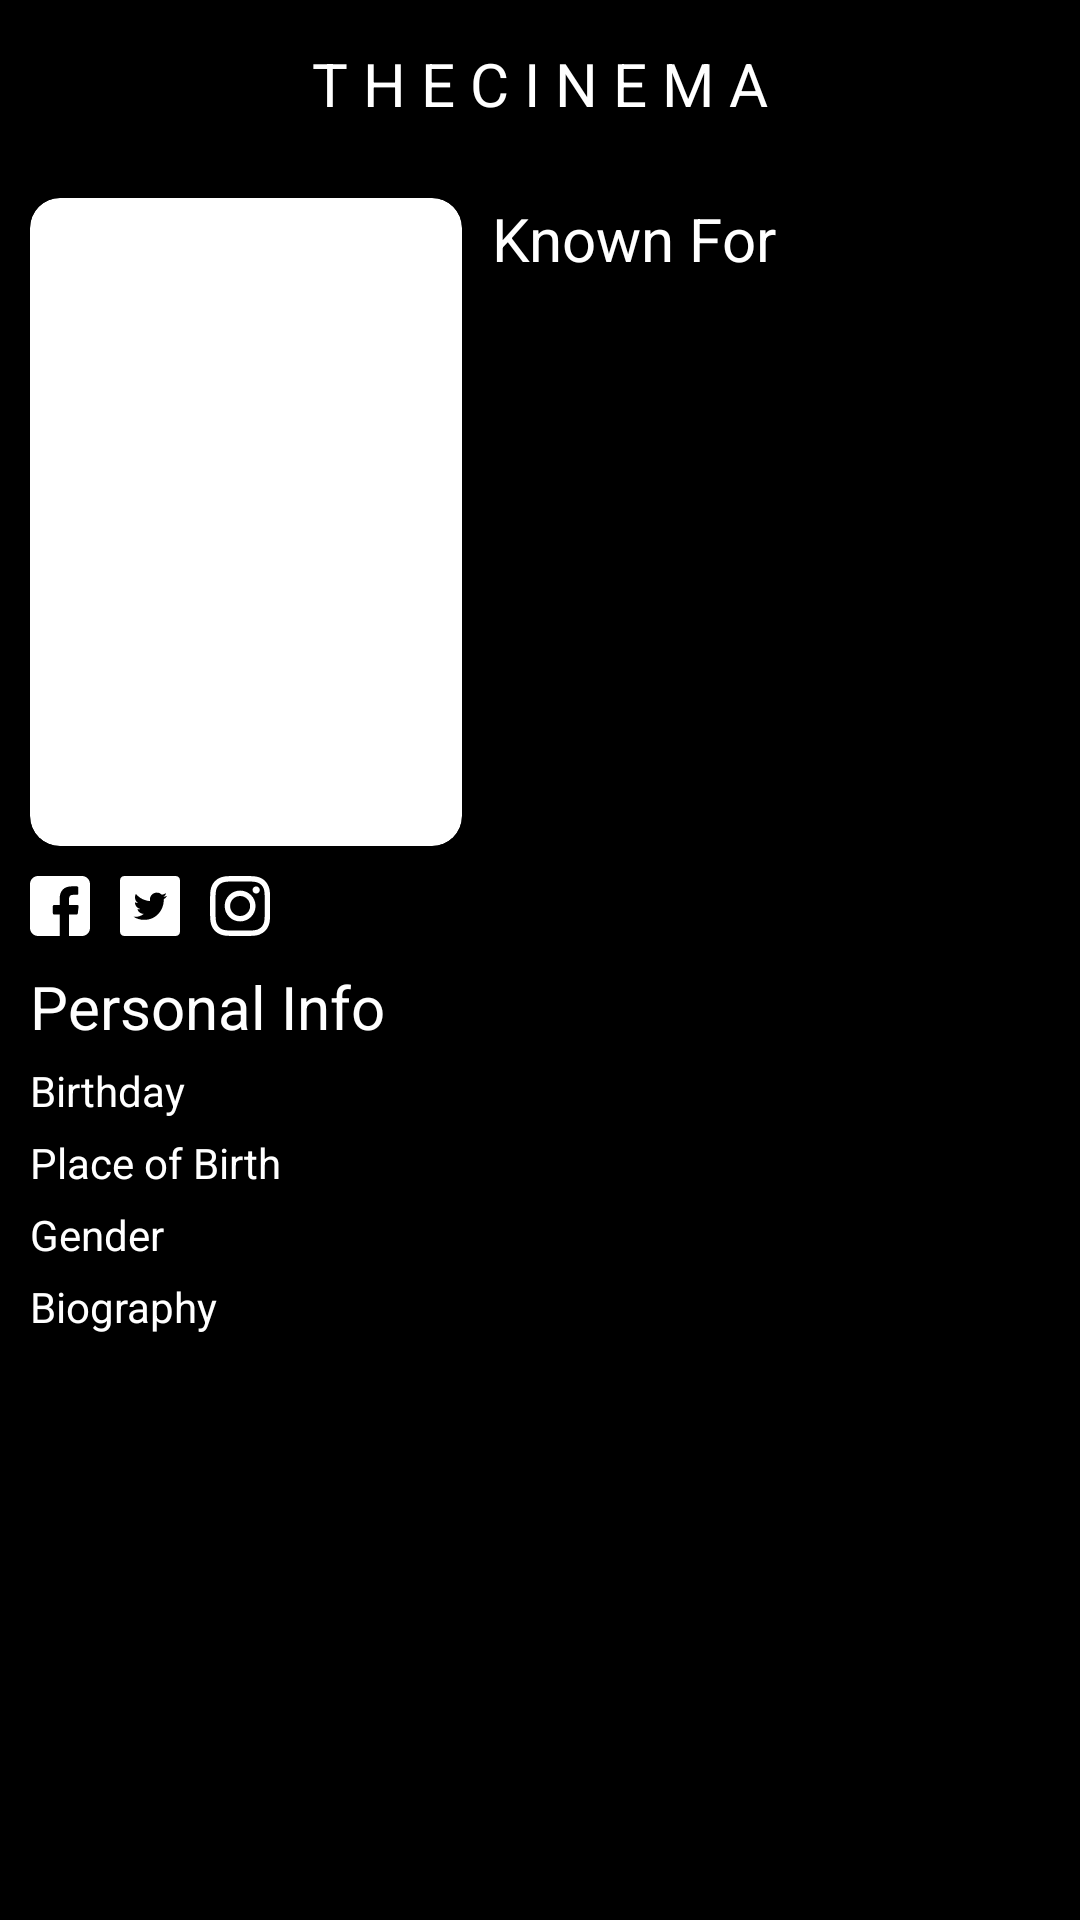

Write the Android layout XML for this screen, with the resource values it uses.
<!-- AndroidManifest.xml: application theme Theme.Moviedb_53 -->
<!-- res/layout/fragment_actor.xml -->
<?xml version="1.0" encoding="utf-8"?>
<androidx.constraintlayout.widget.ConstraintLayout xmlns:android="http://schemas.android.com/apk/res/android"
    xmlns:app="http://schemas.android.com/apk/res-auto"
    xmlns:tools="http://schemas.android.com/tools"
    android:layout_width="match_parent"
    android:layout_height="match_parent"
    android:background="@color/black"
    tools:context=".ui.detail.actor.ActorFragment">

    <androidx.appcompat.widget.AppCompatImageView
        android:id="@+id/imageBack"
        android:layout_width="@dimen/dp_50"
        android:layout_height="@dimen/dp_50"
        android:padding="@dimen/dp_10"
        android:src="@drawable/ic_back"
        app:layout_constraintStart_toStartOf="parent"
        app:layout_constraintTop_toTopOf="parent" />

    <androidx.appcompat.widget.AppCompatTextView
        android:id="@+id/textNameActor"
        android:layout_width="0dp"
        android:layout_height="?actionBarSize"
        android:layout_marginEnd="@dimen/dp_50"
        android:layout_marginRight="@dimen/dp_50"
        android:gravity="center"
        android:maxLines="1"
        android:text="@string/title_app"
        android:textSize="@dimen/sp_20"
        app:layout_constraintEnd_toEndOf="parent"
        app:layout_constraintStart_toEndOf="@+id/imageBack"
        app:layout_constraintTop_toTopOf="parent" />


    <androidx.cardview.widget.CardView
        android:id="@+id/cardViewImageActor"
        android:layout_width="0dp"
        android:layout_height="0dp"
        android:layout_margin="@dimen/dp_10"
        app:cardCornerRadius="@dimen/dp_10"
        app:layout_constraintDimensionRatio="783:1174"
        app:layout_constraintStart_toStartOf="parent"
        app:layout_constraintTop_toBottomOf="@+id/textNameActor"
        app:layout_constraintWidth_percent="0.4">

        <androidx.appcompat.widget.AppCompatImageView
            android:id="@+id/imagePosterActor"
            android:layout_width="match_parent"
            android:layout_height="match_parent"
            android:scaleType="centerCrop" />
    </androidx.cardview.widget.CardView>

    <androidx.appcompat.widget.AppCompatImageView
        android:id="@+id/imageFacebook"
        android:layout_width="@dimen/dp_20"
        android:layout_height="@dimen/dp_20"
        android:layout_marginStart="@dimen/dp_10"
        android:layout_marginLeft="@dimen/dp_10"
        android:layout_marginTop="@dimen/dp_10"
        android:src="@drawable/ic_facebook"
        app:layout_constraintStart_toStartOf="parent"
        app:layout_constraintTop_toBottomOf="@+id/cardViewImageActor" />

    <androidx.appcompat.widget.AppCompatImageView
        android:id="@+id/imageTwitter"
        android:layout_width="@dimen/dp_20"
        android:layout_height="@dimen/dp_20"
        android:layout_marginStart="@dimen/dp_10"
        android:layout_marginLeft="@dimen/dp_10"
        android:layout_marginTop="@dimen/dp_10"
        android:src="@drawable/ic_twitter"
        app:layout_constraintStart_toEndOf="@+id/imageFacebook"
        app:layout_constraintTop_toBottomOf="@+id/cardViewImageActor" />

    <androidx.appcompat.widget.AppCompatImageView
        android:id="@+id/imageInstagram"
        android:layout_width="@dimen/dp_20"
        android:layout_height="@dimen/dp_20"
        android:layout_marginStart="@dimen/dp_10"
        android:layout_marginLeft="@dimen/dp_10"
        android:layout_marginTop="@dimen/dp_10"
        android:src="@drawable/ic_instagram"
        app:layout_constraintStart_toEndOf="@+id/imageTwitter"
        app:layout_constraintTop_toBottomOf="@+id/cardViewImageActor" />

    <androidx.appcompat.widget.AppCompatTextView
        android:id="@+id/textPersonalInfo"
        android:layout_width="0dp"
        android:layout_height="wrap_content"
        android:layout_marginStart="@dimen/dp_10"
        android:layout_marginLeft="@dimen/dp_10"
        android:layout_marginTop="@dimen/dp_10"
        android:text="@string/personal_info"
        android:textSize="@dimen/sp_20"
        app:layout_constraintEnd_toEndOf="@+id/cardViewImageActor"
        app:layout_constraintStart_toStartOf="parent"
        app:layout_constraintTop_toBottomOf="@+id/imageFacebook" />

    <androidx.appcompat.widget.AppCompatTextView
        android:id="@+id/textBirthday"
        android:layout_width="0dp"
        android:layout_height="wrap_content"
        android:layout_marginStart="@dimen/dp_10"
        android:layout_marginLeft="@dimen/dp_10"
        android:layout_marginTop="@dimen/dp_5"
        android:text="@string/birthday"
        app:layout_constraintEnd_toEndOf="@+id/textPersonalInfo"
        app:layout_constraintStart_toStartOf="parent"
        app:layout_constraintTop_toBottomOf="@+id/textPersonalInfo" />

    <androidx.appcompat.widget.AppCompatTextView
        android:id="@+id/textAddress"
        android:layout_width="0dp"
        android:layout_height="wrap_content"
        android:layout_marginStart="@dimen/dp_10"
        android:layout_marginLeft="@dimen/dp_10"
        android:layout_marginTop="@dimen/dp_5"
        android:text="@string/place_of_birth"
        app:layout_constraintEnd_toEndOf="@+id/textPersonalInfo"
        app:layout_constraintStart_toStartOf="parent"
        app:layout_constraintTop_toBottomOf="@+id/textBirthday" />

    <androidx.appcompat.widget.AppCompatTextView
        android:id="@+id/textGender"
        android:layout_width="0dp"
        android:layout_height="wrap_content"
        android:layout_marginStart="@dimen/dp_10"
        android:layout_marginLeft="@dimen/dp_10"
        android:layout_marginTop="@dimen/dp_5"
        android:text="@string/gender"
        app:layout_constraintEnd_toEndOf="@+id/textPersonalInfo"
        app:layout_constraintStart_toStartOf="parent"
        app:layout_constraintTop_toBottomOf="@+id/textAddress" />

    <androidx.appcompat.widget.AppCompatTextView
        android:id="@+id/textBiography"
        android:layout_width="0dp"
        android:layout_height="wrap_content"
        android:layout_marginStart="@dimen/dp_10"
        android:layout_marginLeft="@dimen/dp_10"
        android:layout_marginTop="@dimen/dp_5"
        android:text="@string/biography"
        app:layout_constraintEnd_toEndOf="@+id/textPersonalInfo"
        app:layout_constraintStart_toStartOf="parent"
        app:layout_constraintTop_toBottomOf="@+id/textGender" />

    <androidx.appcompat.widget.AppCompatTextView
        android:id="@+id/textKnownFor"
        android:layout_width="0dp"
        android:layout_height="wrap_content"
        android:layout_marginStart="@dimen/dp_10"
        android:layout_marginLeft="@dimen/dp_10"
        android:layout_marginTop="@dimen/dp_10"
        android:text="@string/known_for"
        android:textSize="@dimen/sp_20"
        app:layout_constraintStart_toEndOf="@+id/cardViewImageActor"
        app:layout_constraintTop_toBottomOf="@+id/textNameActor" />

    <androidx.recyclerview.widget.RecyclerView
        android:id="@+id/recyclerViewKnownFor"
        android:layout_width="0dp"
        android:layout_height="0dp"
        app:layout_constraintBottom_toBottomOf="parent"
        app:layout_constraintEnd_toEndOf="parent"
        app:layout_constraintStart_toEndOf="@+id/cardViewImageActor"
        app:layout_constraintTop_toBottomOf="@+id/textKnownFor"
        tools:listitem="@layout/item_recommendations" />
</androidx.constraintlayout.widget.ConstraintLayout>
<!-- res/layout/item_recommendations.xml (included above) -->
<?xml version="1.0" encoding="utf-8"?>
<androidx.constraintlayout.widget.ConstraintLayout xmlns:android="http://schemas.android.com/apk/res/android"
    xmlns:app="http://schemas.android.com/apk/res-auto"
    android:layout_width="match_parent"
    android:layout_height="wrap_content"
    android:padding="@dimen/dp_10">

    <androidx.appcompat.widget.AppCompatTextView
        android:id="@+id/textRecommendation"
        android:layout_width="wrap_content"
        android:layout_height="wrap_content"
        android:layout_marginTop="@dimen/dp_8"
        android:gravity="center_vertical"
        android:textSize="@dimen/sp_12"
        app:layout_constraintEnd_toEndOf="parent"
        app:layout_constraintStart_toStartOf="parent"
        app:layout_constraintTop_toBottomOf="@+id/cardView" />

    <androidx.cardview.widget.CardView
        android:id="@+id/cardView"
        android:layout_width="0dp"
        android:layout_height="0dp"
        app:cardCornerRadius="@dimen/dp_20"
        app:layout_constraintBottom_toBottomOf="parent"
        app:layout_constraintDimensionRatio="550:825"
        app:layout_constraintEnd_toEndOf="parent"
        app:layout_constraintStart_toStartOf="parent"
        app:layout_constraintTop_toTopOf="parent">

        <androidx.appcompat.widget.AppCompatImageView
            android:id="@+id/imageRecommendation"
            android:layout_width="match_parent"
            android:layout_height="match_parent"
            android:scaleType="fitXY" />
    </androidx.cardview.widget.CardView>
</androidx.constraintlayout.widget.ConstraintLayout>
<!-- resources referenced by this layout -->
<resources>
  <color name="black">#FF000000</color>
  <dimen name="dp_10">10dp</dimen>
  <dimen name="dp_20">20dp</dimen>
  <dimen name="dp_5">5dp</dimen>
  <dimen name="dp_50">50dp</dimen>
  <dimen name="dp_8">8dp</dimen>
  <dimen name="sp_12">12sp</dimen>
  <dimen name="sp_20">20sp</dimen>
  <!-- drawable ic_facebook (drawable) -->
  <vector xmlns:android="http://schemas.android.com/apk/res/android"
      android:width="24dp"
      android:height="24dp"
      android:viewportWidth="408.788"
      android:viewportHeight="408.788">
      <path
          android:fillColor="#fff"
          android:pathData="M353.701,0H55.087C24.665,0 0.002,24.662 0.002,55.085v298.616c0,30.423 24.662,55.085 55.085,55.085h147.275l0.251,-146.078h-37.951c-4.932,0 -8.935,-3.988 -8.954,-8.92l-0.182,-47.087c-0.019,-4.959 3.996,-8.989 8.955,-8.989h37.882v-45.498c0,-52.8 32.247,-81.55 79.348,-81.55h38.65c4.945,0 8.955,4.009 8.955,8.955v39.704c0,4.944 -4.007,8.952 -8.95,8.955l-23.719,0.011c-25.615,0 -30.575,12.172 -30.575,30.035v39.389h56.285c5.363,0 9.524,4.683 8.892,10.009l-5.581,47.087c-0.534,4.506 -4.355,7.901 -8.892,7.901h-50.453l-0.251,146.078h87.631c30.422,0 55.084,-24.662 55.084,-55.084V55.085C408.786,24.662 384.124,0 353.701,0z" />
  </vector>
  <!-- drawable ic_instagram: vector/xml drawable (drawable, 2589 chars, omitted) -->
  <!-- drawable ic_twitter (drawable) -->
  <vector xmlns:android="http://schemas.android.com/apk/res/android"
      android:width="24dp"
      android:height="24dp"
      android:viewportWidth="512"
      android:viewportHeight="512">
      <path
          android:fillColor="#fff"
          android:pathData="m475.074,0h-438.148c-20.395,0 -36.926,16.531 -36.926,36.926v438.148c0,20.395 16.531,36.926 36.926,36.926h438.148c20.395,0 36.926,-16.531 36.926,-36.926v-438.148c0,-20.395 -16.531,-36.926 -36.926,-36.926zM372.887,199.602c0.113,2.52 0.168,5.051 0.168,7.594 0,77.645 -59.102,167.18 -167.184,167.184h0.004,-0.004c-33.184,0 -64.063,-9.727 -90.066,-26.395 4.598,0.543 9.277,0.813 14.016,0.813 27.531,0 52.867,-9.391 72.98,-25.152 -25.723,-0.477 -47.41,-17.465 -54.895,-40.813 3.582,0.688 7.266,1.063 11.043,1.063 5.363,0 10.559,-0.723 15.496,-2.07 -26.887,-5.383 -47.141,-29.145 -47.141,-57.598 0,-0.266 0,-0.504 0.008,-0.75 7.918,4.402 16.973,7.051 26.613,7.348 -15.777,-10.527 -26.148,-28.523 -26.148,-48.91 0,-10.766 2.91,-20.852 7.957,-29.535 28.977,35.555 72.281,58.938 121.117,61.395 -1.008,-4.305 -1.527,-8.789 -1.527,-13.398 0,-32.438 26.316,-58.754 58.766,-58.754 16.902,0 32.168,7.145 42.891,18.566 13.387,-2.641 25.957,-7.531 37.313,-14.262 -4.395,13.715 -13.707,25.223 -25.84,32.5 11.887,-1.422 23.215,-4.574 33.742,-9.254 -7.863,11.785 -17.836,22.137 -29.309,30.43zM372.887,199.602" />
  </vector>
  <string name="biography">Biography</string>
  <string name="birthday">Birthday</string>
  <string name="gender">Gender</string>
  <string name="known_for">Known For</string>
  <string name="personal_info">Personal Info</string>
  <string name="place_of_birth">Place of Birth</string>
  <string name="title_app">T H E   C I N E M A</string>
  <style name="Theme.Moviedb_53" parent="Theme.MaterialComponents.DayNight.NoActionBar">
          
          <item name="colorPrimary">@color/purple_500</item>
          <item name="colorPrimaryVariant">@color/black</item>
          <item name="colorOnPrimary">@color/black</item>
          
          <item name="colorSecondary">@color/teal_200</item>
          <item name="colorSecondaryVariant">@color/teal_700</item>
          <item name="colorOnSecondary">@color/black</item>
          
          <item name="android:statusBarColor" tools:targetApi="l">?attr/colorPrimaryVariant</item>
          
          <item name="android:textColor">@color/white</item>
      </style>
  <color name="purple_500">#FF6200EE</color>
  <color name="teal_200">#FF03DAC5</color>
  <color name="teal_700">#FF018786</color>
  <color name="white">#FFFFFFFF</color>
</resources>
